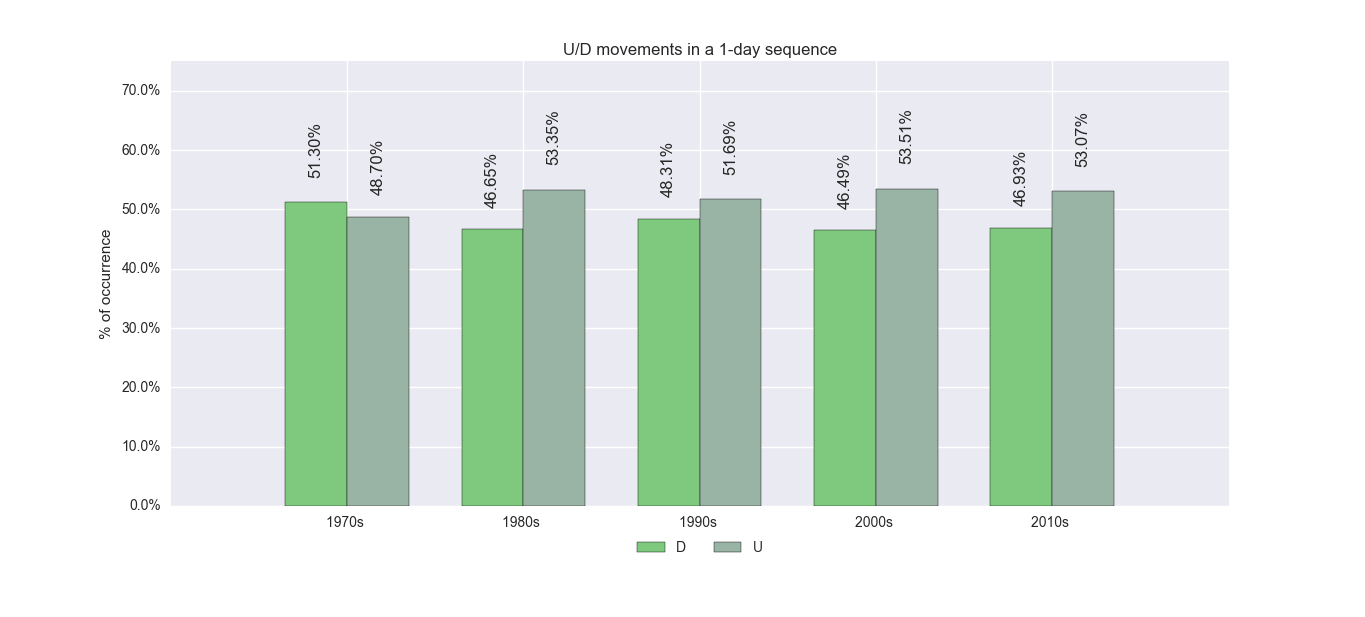

The table this chart was drawn from, first rows:
, 1970s, 1980s, 1990s, 2000s, 2010s
D, 0.513, 0.4665, 0.4831, 0.4649, 0.4693
U, 0.487, 0.5335, 0.5169, 0.5351, 0.5307
